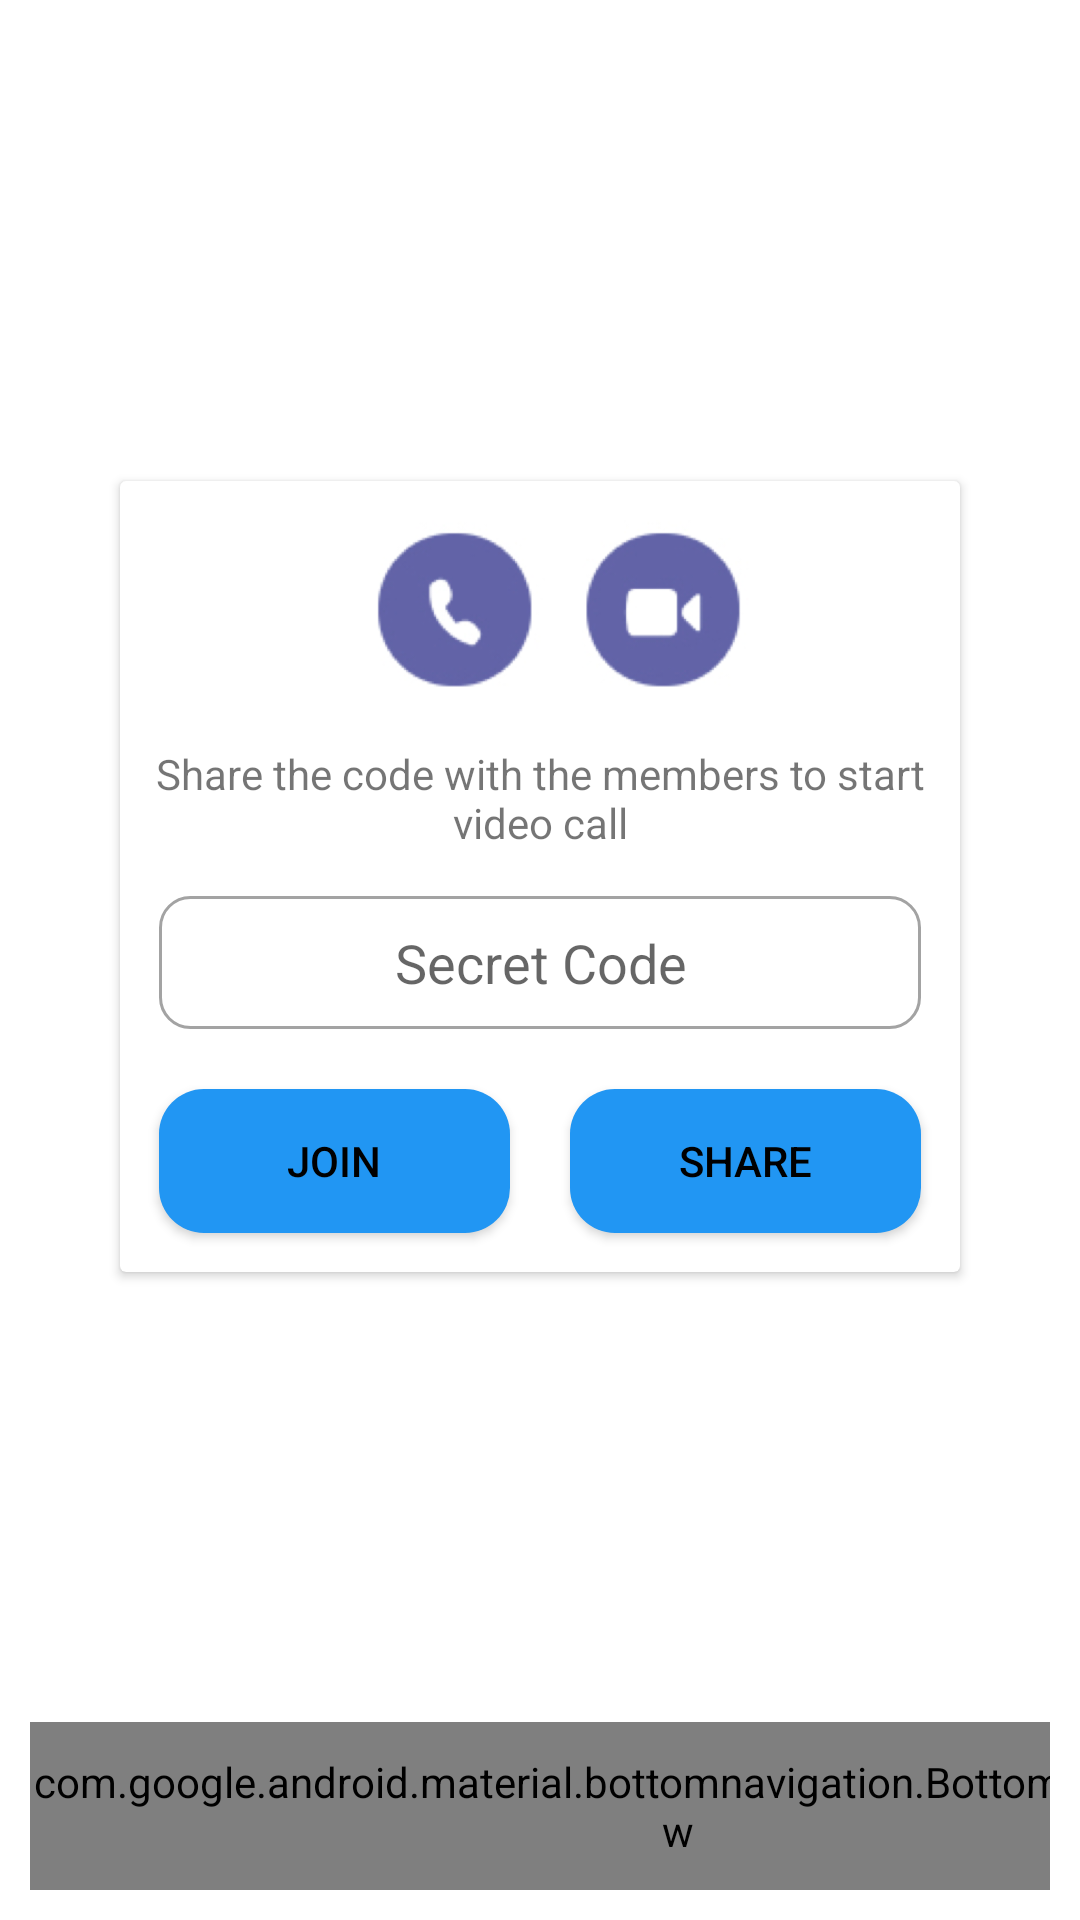

Write the Android layout XML for this screen, with the resource values it uses.
<!-- AndroidManifest.xml: application theme Theme.Chatter -->
<!-- res/layout/activity_dashboard.xml -->
<?xml version="1.0" encoding="utf-8"?>
<androidx.constraintlayout.widget.ConstraintLayout xmlns:android="http://schemas.android.com/apk/res/android"
    xmlns:app="http://schemas.android.com/apk/res-auto"
    xmlns:tools="http://schemas.android.com/tools"
    android:layout_width="match_parent"
    android:layout_height="match_parent"
    android:layout_weight="1"
    android:padding="10dp"
    tools:context=".DashboardActivity">

    <androidx.cardview.widget.CardView
        android:layout_width="match_parent"
        android:layout_height="wrap_content"
        android:layout_margin="30dp"
        app:layout_constraintBottom_toTopOf="@+id/bottomNavigationView"
        app:layout_constraintTop_toTopOf="parent"
        tools:layout_editor_absoluteX="10dp">

        <LinearLayout
            android:layout_width="match_parent"
            android:layout_height="match_parent"
            android:layout_margin="3dp"
            android:orientation="vertical">

            <ImageView
                android:id="@+id/imageView3"
                android:layout_width="match_parent"
                android:layout_height="60dp"
                android:layout_margin="10dp"
                app:srcCompat="@drawable/teamsicon" />

            <TextView
                android:id="@+id/textView2"
                android:layout_width="match_parent"
                android:layout_height="wrap_content"
                android:layout_margin="5dp"
                android:gravity="center"
                android:text="Share the code with the members to start video call" />

            <EditText
                android:id="@+id/codeBox"
                android:layout_width="match_parent"
                android:layout_height="wrap_content"
                android:layout_margin="10dp"
                android:background="@drawable/textbox"
                android:ems="10"
                android:gravity="center"
                android:hint="Secret Code"
                android:inputType="textPersonName"
                android:padding="10dp" />

            <LinearLayout
                android:layout_width="match_parent"
                android:layout_height="match_parent"
                android:orientation="horizontal">

                <Button
                    android:id="@+id/joinBtn"
                    android:layout_width="match_parent"
                    android:layout_height="wrap_content"
                    android:layout_margin="10dp"
                    android:layout_weight="1"
                    android:background="@drawable/button_style"
                    android:text="Join"
                    android:textColor="@color/black" />

                <Button
                    android:id="@+id/shareBtn"
                    android:layout_width="match_parent"
                    android:layout_height="wrap_content"
                    android:layout_margin="10dp"
                    android:layout_weight="1"
                    android:background="@drawable/button_style"
                    android:text="Share"
                    android:textColor="@color/black" />
            </LinearLayout>

        </LinearLayout>
    </androidx.cardview.widget.CardView>

    <com.google.android.material.bottomnavigation.BottomNavigationView
        android:id="@+id/bottomNavigationView"
        android:layout_width="432dp"
        android:layout_height="56dp"
        android:background="#E1DFDF"
        app:labelVisibilityMode="labeled"
        app:layout_constraintBottom_toBottomOf="parent"
        app:layout_constraintStart_toStartOf="parent"
        app:layout_constraintTop_toTopOf="parent"
        app:layout_constraintVertical_bias="1.0"
        app:menu="@menu/menu" />

</androidx.constraintlayout.widget.ConstraintLayout>
<!-- resources referenced by this layout -->
<resources>
  <!-- drawable button_style (drawable) -->
  <?xml version="1.0" encoding="utf-8"?>
  <shape xmlns:android="http://schemas.android.com/apk/res/android">
  <solid android:color="#2196F3"/>
      <corners android:radius="15dp"/>
  </shape>
  <!-- drawable teamsicon: png bitmap (drawable, 29879 bytes) -->
  <!-- drawable textbox (drawable) -->
  <?xml version="1.0" encoding="utf-8"?>
  <shape xmlns:android="http://schemas.android.com/apk/res/android">
  <stroke android:color="#A3A3A3" android:width="1dp" />
  <corners android:radius="10dp"/>
  </shape>
  <style name="Theme.Chatter" parent="Theme.MaterialComponents.DayNight.DarkActionBar">
          
          <item name="colorPrimary">@color/purple_500</item>
          <item name="colorPrimaryVariant">@color/purple_700</item>
          <item name="colorOnPrimary">@color/white</item>
          
          <item name="colorSecondary">@color/teal_200</item>
          <item name="colorSecondaryVariant">@color/teal_700</item>
          <item name="colorOnSecondary">@color/black</item>
          
          <item name="android:statusBarColor" tools:targetApi="l">?attr/colorPrimaryVariant</item>
          
      </style>
  <!-- not gathered from this repository: default colours our renderer supplied (Android Studio template values) -->
  <color name="purple_500">#FF6200EE</color>
  <color name="purple_700">#FF3700B3</color>
  <color name="teal_200">#FF03DAC5</color>
  <color name="teal_700">#FF018786</color>
  <color name="black">#FF000000</color>
  <color name="white">#FFFFFFFF</color>
</resources>
